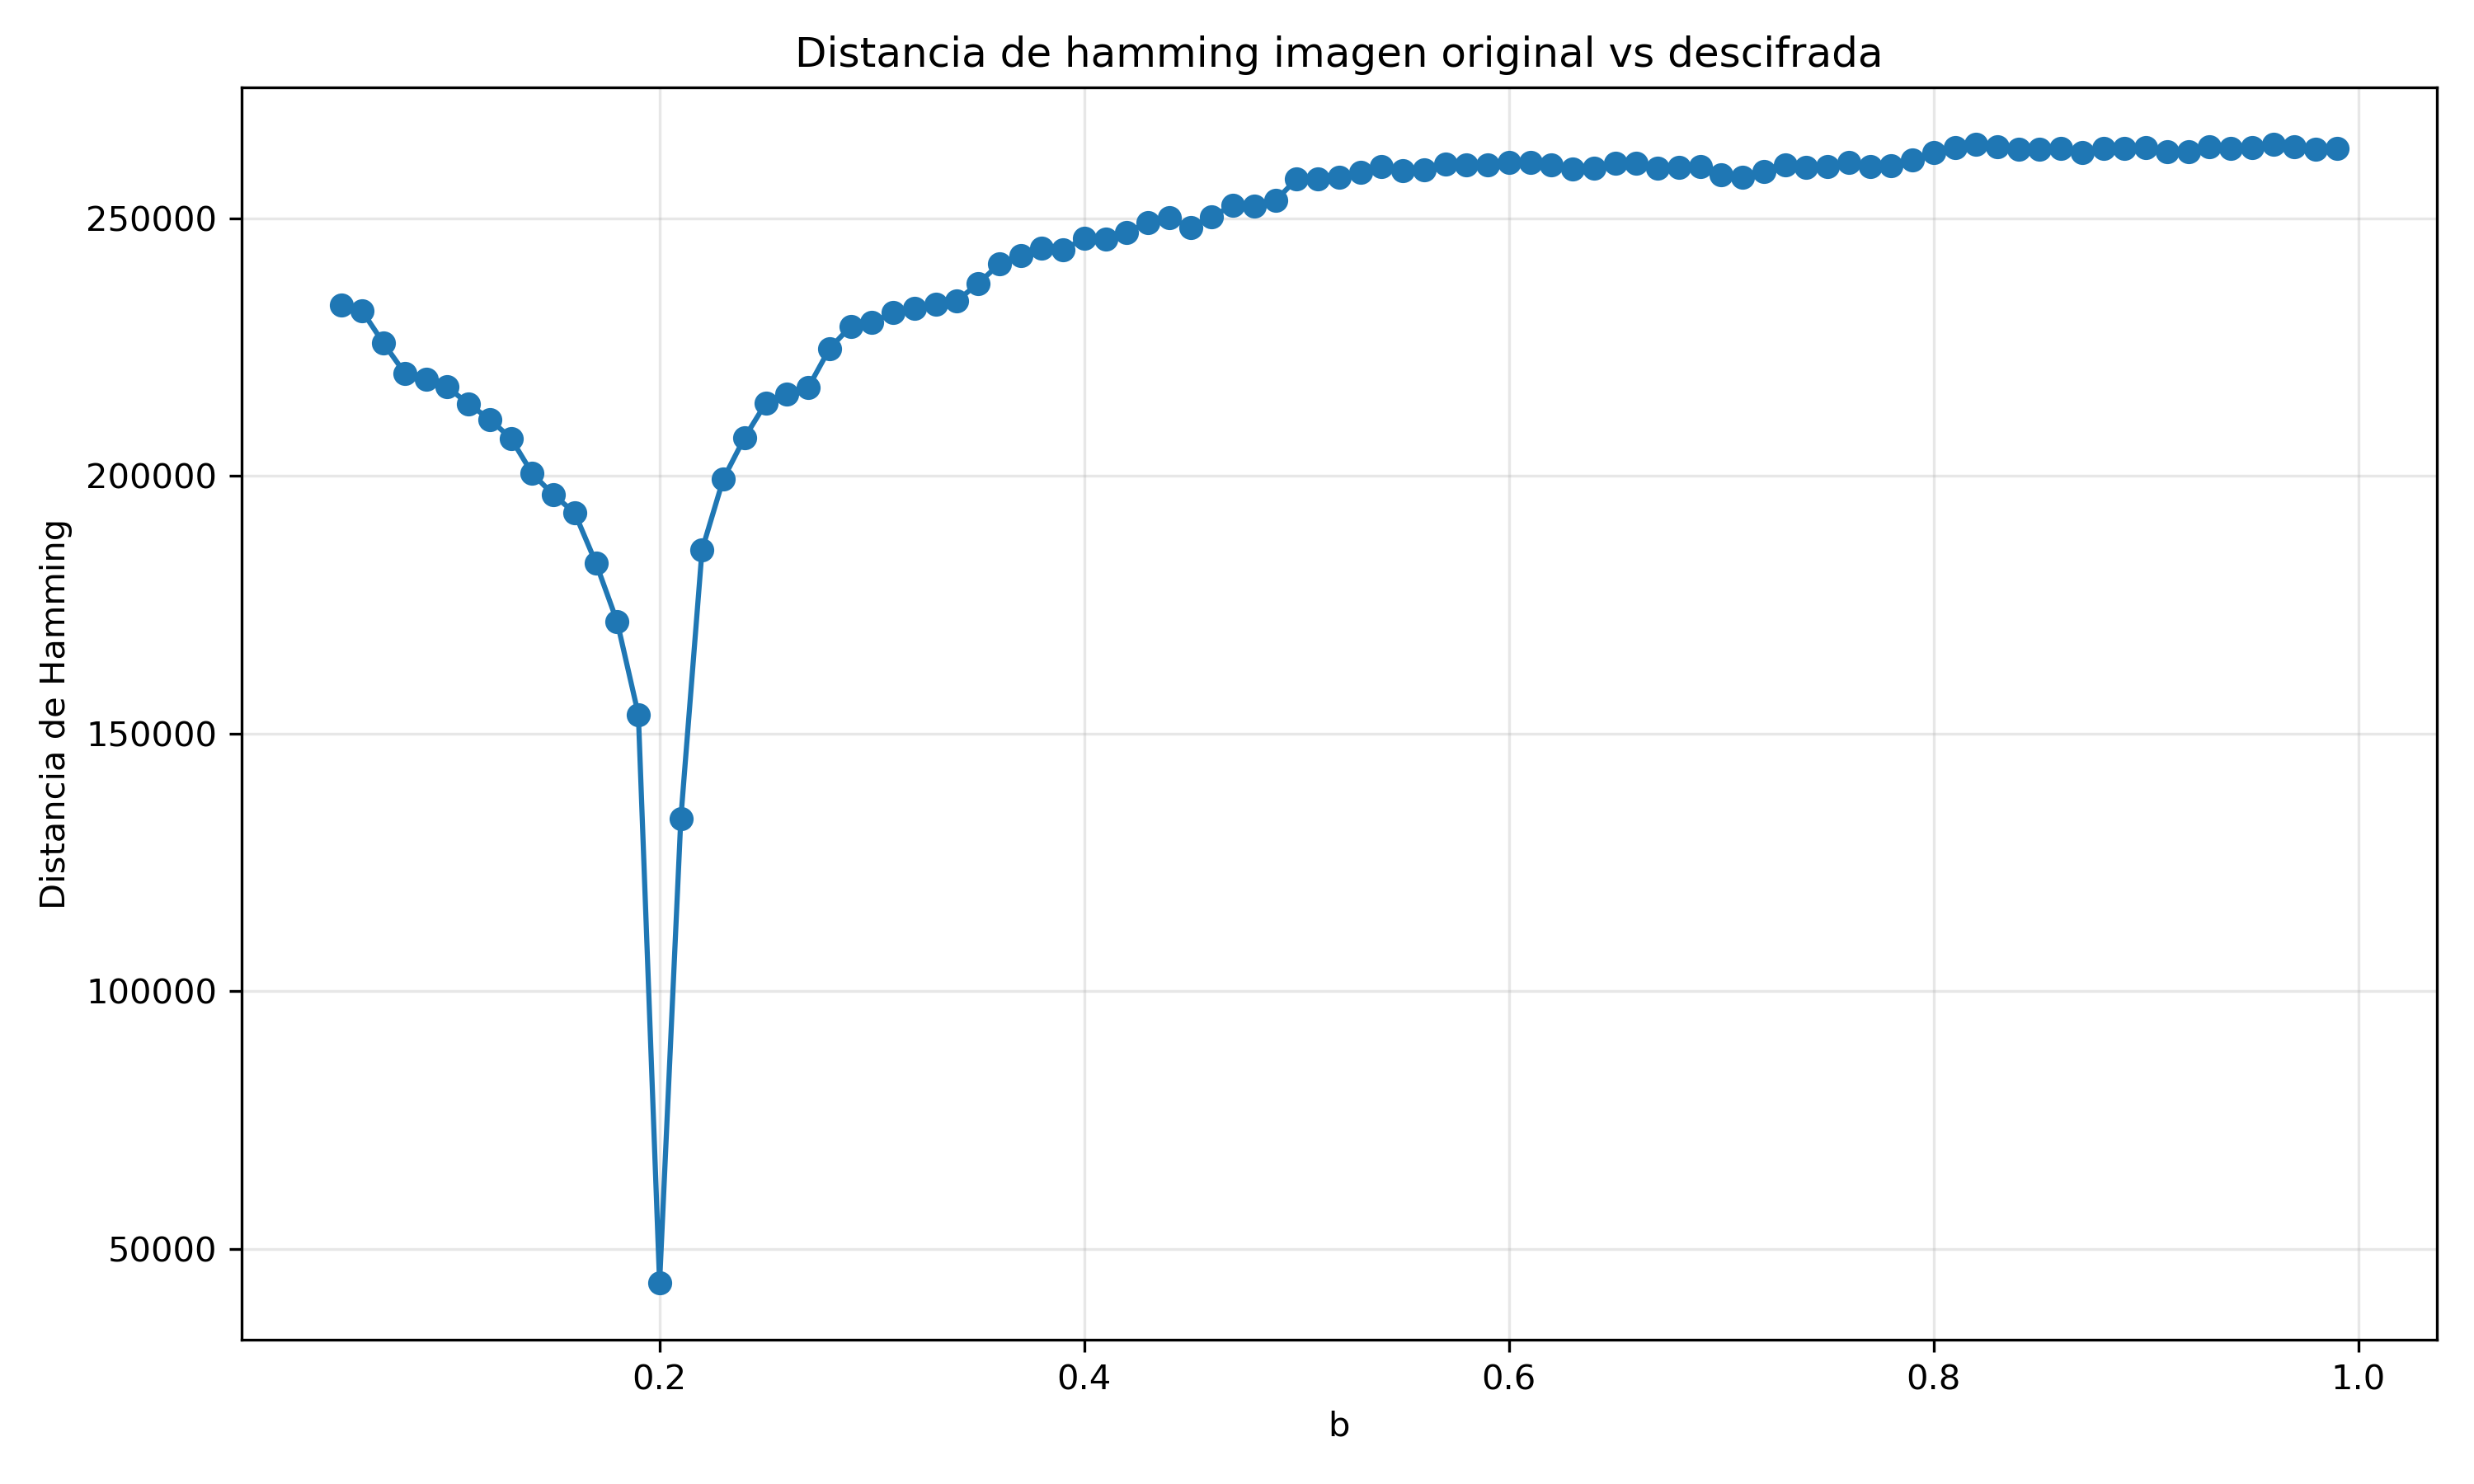

Values plotted in this chart, from the file beside it:
b, hamming_abs, hamming_norm
0.05, 233131, 0.4317
0.06, 231944, 0.4295
0.07, 225733, 0.418
0.08, 219929, 0.4073
0.09, 218752, 0.4051
0.1, 217226, 0.4023
0.11, 213949, 0.3962
0.12, 210969, 0.3907
0.13, 207268, 0.3838
0.14, 200468, 0.3712
0.15, 196301, 0.3635
0.16, 192825, 0.3571
0.17, 183092, 0.3391
0.18, 171697, 0.318
0.19, 153670, 0.2846
0.2, 43343, 0.08026
0.21, 133462, 0.2472
0.22, 185634, 0.3438
0.23, 199370, 0.3692
0.24, 207397, 0.3841
0.25, 214102, 0.3965
0.26, 215896, 0.3998
0.27, 217130, 0.4021
0.28, 224660, 0.416
0.29, 229029, 0.4241
0.3, 229731, 0.4254
0.31, 231680, 0.429
0.32, 232465, 0.4305
0.33, 233247, 0.4319
0.34, 233961, 0.4333
0.35, 237334, 0.4395
0.36, 241089, 0.4465
0.37, 242666, 0.4494
0.38, 244113, 0.4521
0.39, 243893, 0.4517
0.4, 246060, 0.4557
0.41, 246014, 0.4556
0.42, 247237, 0.4578
0.43, 249126, 0.4613
0.44, 250090, 0.4631
0.45, 248244, 0.4597
0.46, 250315, 0.4635
0.47, 252481, 0.4676
0.48, 252318, 0.4673
0.49, 253396, 0.4693
0.5, 257603, 0.477
0.51, 257574, 0.477
0.52, 257911, 0.4776
0.53, 258847, 0.4793
0.54, 260089, 0.4816
0.55, 259251, 0.4801
0.56, 259344, 0.4803
0.57, 260499, 0.4824
0.58, 260397, 0.4822
0.59, 260305, 0.482
0.6, 260844, 0.483
0.61, 260827, 0.483
0.62, 260395, 0.4822
0.63, 259567, 0.4807
0.64, 259692, 0.4809
... 35 more rows
